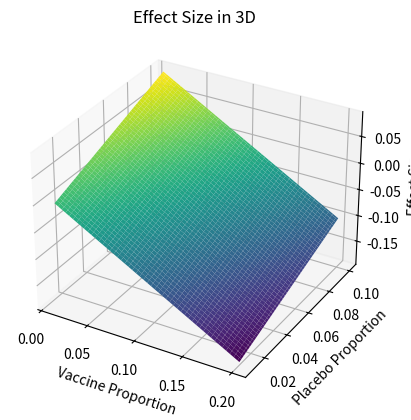

Recreate this plot in Python.
import numpy as np
import matplotlib.pyplot as plt
from mpl_toolkits.mplot3d import Axes3D
from scipy.stats import norm

# Flu count and group size for placebo and vaccine groups
placebo_flu_count = 35
placebo_group_size = 325
vaccine_flu_count = 28
vaccine_group_size = 813

# Calculate proportions of flu cases in each group
placebo_proportion = placebo_flu_count / placebo_group_size
vaccine_proportion = vaccine_flu_count / vaccine_group_size

# Calculate the difference in proportions (effect size)
effect_size = placebo_proportion - vaccine_proportion

# Perform the 2-sample proportions test
n1 = placebo_group_size
n2 = vaccine_group_size
p1 = placebo_proportion
p2 = vaccine_proportion
z_score = (p1 - p2) / np.sqrt((p1*(1-p1)/n1) + (p2*(1-p2)/n2))
p_value = 2 * (1 - norm.cdf(abs(z_score)))

# Calculate the confidence interval for the effect size
standard_error = np.sqrt((p1*(1-p1)/n1) + (p2*(1-p2)/n2))
confidence_interval = (effect_size - 1.96 * standard_error, effect_size + 1.96 * standard_error)

# Create a 3D visualization
x = np.linspace(0.01, 0.2, 100)
y = np.linspace(0.01, 0.1, 100)
X, Y = np.meshgrid(x, y)
Z = Y - X

fig = plt.figure()
ax = fig.add_subplot(111, projection='3d')
ax.plot_surface(X, Y, Z, cmap='viridis')
ax.set_xlabel('Vaccine Proportion')
ax.set_ylabel('Placebo Proportion')
ax.set_zlabel('Effect Size')
ax.set_title('Effect Size in 3D')
plt.show()

# Print the results
print(f"Effect Size: {effect_size * 100:.2f}%")
print(f"P-value: {p_value:.6f}")
print(f"Confidence Interval: {confidence_interval[0] * 100:.2f}% to {confidence_interval[1] * 100:.2f}%")
